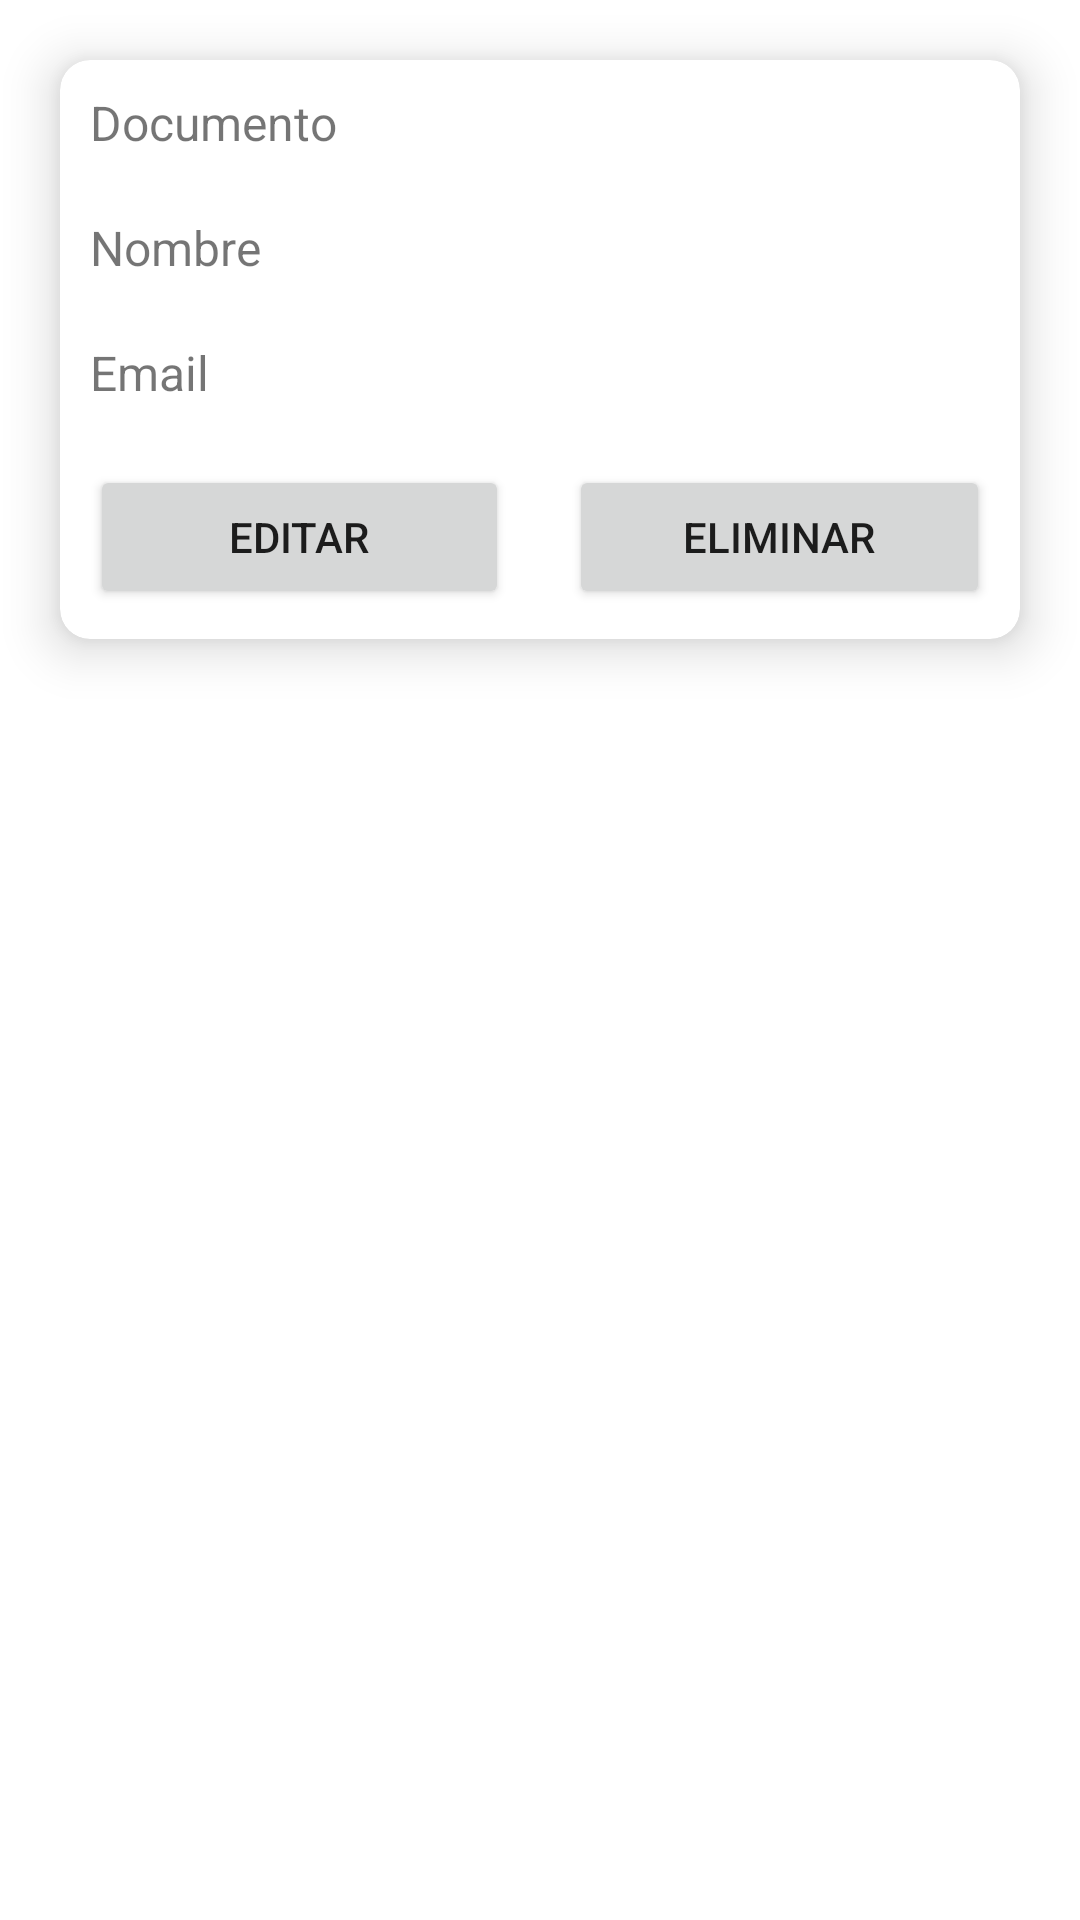

Reconstruct the res/layout file that produces this screen, plus the resources it refers to.
<!-- AndroidManifest.xml: application theme Theme.LoginUI -->
<!-- res/layout/user_item.xml -->
<?xml version="1.0" encoding="utf-8"?>
<RelativeLayout xmlns:android="http://schemas.android.com/apk/res/android"
    xmlns:app="http://schemas.android.com/apk/res-auto"
    android:layout_width="match_parent"
    android:layout_height="match_parent">

    <androidx.cardview.widget.CardView
        android:layout_width="match_parent"
        android:layout_height="wrap_content"
        android:layout_marginStart="20dp"
        android:layout_marginTop="20dp"
        android:layout_marginEnd="20dp"
        android:layout_marginBottom="20dp"
        app:cardCornerRadius="10dp"
        app:cardElevation="10dp">

        <LinearLayout
            android:layout_width="match_parent"
            android:layout_height="match_parent"
            android:orientation="vertical">

            <LinearLayout
                android:layout_width="match_parent"
                android:layout_height="match_parent"
                android:orientation="vertical">

                <TextView
                    android:id="@+id/tvIdentificaton"
                    android:layout_width="match_parent"
                    android:layout_height="wrap_content"
                    android:layout_margin="10dp"
                    android:text="@string/identification"
                    android:textSize="16sp" />

                <TextView
                    android:id="@+id/tvName"
                    android:layout_width="match_parent"
                    android:layout_height="wrap_content"
                    android:layout_margin="10dp"
                    android:text="@string/name"
                    android:textSize="16sp" />

                <TextView
                    android:id="@+id/tvEmail"
                    android:layout_width="match_parent"
                    android:layout_height="wrap_content"
                    android:layout_margin="10dp"
                    android:text="@string/email"
                    android:textSize="16sp" />

                <LinearLayout
                    android:layout_width="match_parent"
                    android:layout_height="match_parent"
                    android:orientation="horizontal">

                    <Button
                        android:id="@+id/btnEditUser"
                        android:layout_width="wrap_content"
                        android:layout_height="wrap_content"
                        android:layout_margin="10dp"
                        android:layout_weight="1"
                        android:text="@string/btn_edit_user" />

                    <Button
                        android:id="@+id/btnDeleteUser"
                        android:layout_width="wrap_content"
                        android:layout_height="wrap_content"
                        android:layout_margin="10dp"
                        android:layout_weight="1"
                        android:text="@string/btn_delete_user" />
                </LinearLayout>
            </LinearLayout>
        </LinearLayout>
    </androidx.cardview.widget.CardView>
</RelativeLayout>
<!-- resources referenced by this layout -->
<resources>
  <string name="btn_delete_user">Eliminar</string>
  <string name="btn_edit_user">Editar</string>
  <string name="email">Email</string>
  <string name="identification">Documento</string>
  <string name="name">Nombre</string>
  <style name="Theme.LoginUI" parent="Theme.MaterialComponents.DayNight.NoActionBar">
          
          <item name="colorPrimary">@color/primary_light</item>
          <item name="colorPrimaryVariant">@color/purple_700</item>
          <item name="colorOnPrimary">@color/white</item>
          
          <item name="colorSecondary">@color/teal_200</item>
          <item name="colorSecondaryVariant">@color/teal_700</item>
          <item name="colorOnSecondary">@color/black</item>
          
          <item name="android:statusBarColor" tools:targetApi="l">@color/primary_night</item>
          
      </style>
  <color name="primary_light">#fa5788</color>
  <color name="purple_700">#FF3700B3</color>
  <color name="white">#FFFFFFFF</color>
  <color name="teal_200">#FF03DAC5</color>
  <color name="teal_700">#FF018786</color>
  <color name="black">#FF000000</color>
  <color name="primary_night">#8c0032</color>
</resources>
